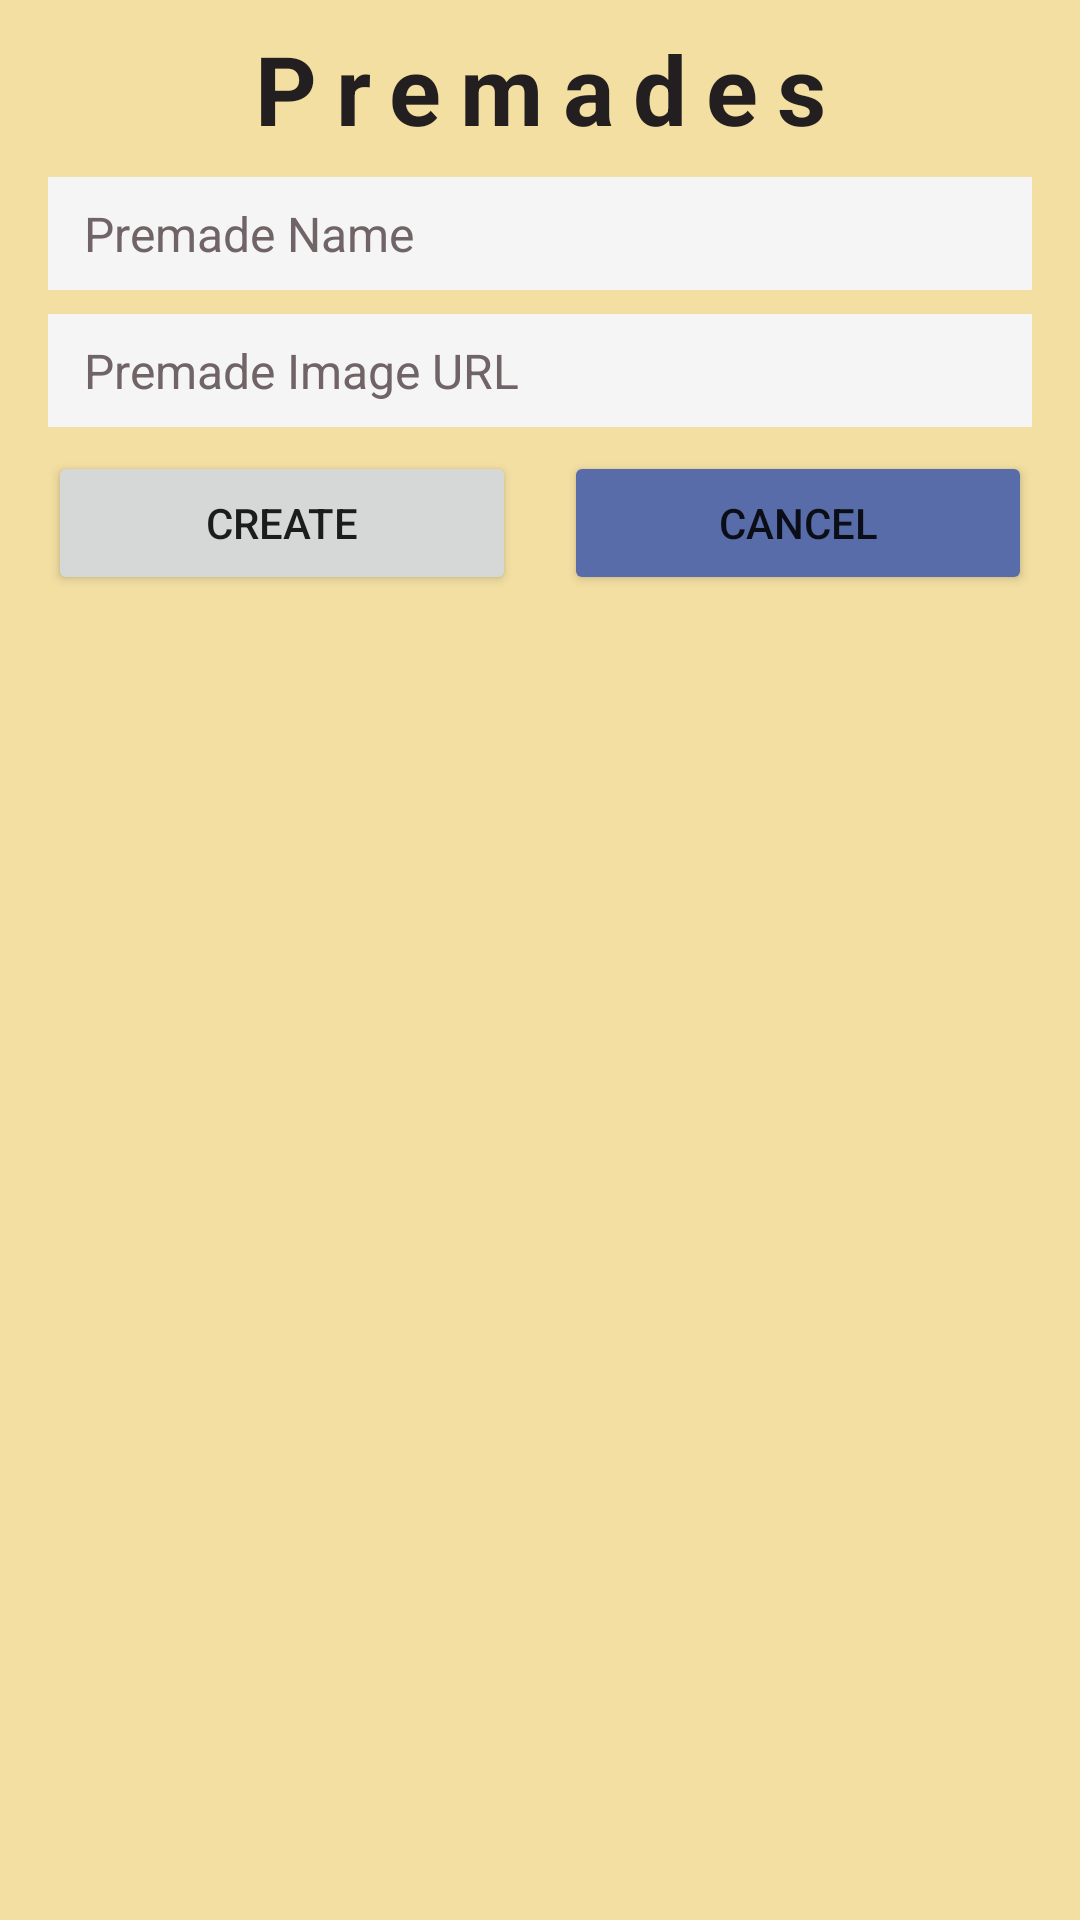

Reconstruct the res/layout file that produces this screen, plus the resources it refers to.
<!-- AndroidManifest.xml: application theme Theme.PizzaHub -->
<!-- res/layout/fragment_save_premade.xml -->
<?xml version="1.0" encoding="utf-8"?>
<androidx.constraintlayout.widget.ConstraintLayout xmlns:android="http://schemas.android.com/apk/res/android"
    xmlns:app="http://schemas.android.com/apk/res-auto"
    xmlns:tools="http://schemas.android.com/tools"
    android:layout_width="match_parent"
    android:layout_height="match_parent"
    android:background="@color/yellow"
    tools:context=".fragments.admin.SavePremadeFragment">

    <TextView
        android:id="@+id/textViewSavePremadeTitle"
        style="@style/title"
        android:layout_width="wrap_content"
        android:layout_height="wrap_content"
        android:layout_marginTop="8dp"
        android:text="Premades"
        app:layout_constraintEnd_toEndOf="parent"
        app:layout_constraintStart_toStartOf="parent"
        app:layout_constraintTop_toTopOf="parent" />

    <EditText
        android:id="@+id/editTextPremadeName"
        style="@style/input_text"
        android:layout_width="0dp"
        android:layout_height="wrap_content"
        android:layout_marginStart="16dp"
        android:layout_marginTop="8dp"
        android:layout_marginEnd="16dp"
        android:ems="10"
        android:hint="@string/premade_name"
        android:importantForAutofill="no"
        android:inputType="text"
        app:layout_constraintEnd_toEndOf="parent"
        app:layout_constraintStart_toStartOf="parent"
        app:layout_constraintTop_toBottomOf="@+id/textViewSavePremadeTitle"
        tools:ignore="TouchTargetSizeCheck" />

    <EditText
        android:id="@+id/editTextPremadeImageUrl"
        style="@style/input_text"
        android:layout_width="0dp"
        android:layout_height="wrap_content"
        android:layout_marginStart="16dp"
        android:layout_marginTop="8dp"
        android:layout_marginEnd="16dp"
        android:ems="10"
        android:hint="@string/premade_image_url"
        android:importantForAutofill="no"
        android:inputType="textUri"
        app:layout_constraintEnd_toEndOf="parent"
        app:layout_constraintStart_toStartOf="parent"
        app:layout_constraintTop_toBottomOf="@+id/editTextPremadeName"
        tools:ignore="TouchTargetSizeCheck" />

    <Button
        android:id="@+id/buttonPremadeSave"
        android:layout_width="0dp"
        android:layout_height="wrap_content"
        android:layout_marginStart="16dp"
        android:layout_marginTop="8dp"
        android:layout_marginEnd="8dp"
        android:text="@string/create_button"
        app:layout_constraintEnd_toStartOf="@+id/buttonPremadeCancel"
        app:layout_constraintHorizontal_bias="0.5"
        app:layout_constraintStart_toStartOf="parent"
        app:layout_constraintTop_toBottomOf="@+id/editTextPremadeImageUrl"
        tools:ignore="TextContrastCheck" />

    <androidx.recyclerview.widget.RecyclerView
        android:id="@+id/recyclerViewPremadeToppings"
        android:layout_width="0dp"
        android:layout_height="0dp"
        android:layout_marginTop="8dp"
        app:layout_constraintBottom_toBottomOf="parent"
        app:layout_constraintEnd_toEndOf="parent"
        app:layout_constraintStart_toStartOf="parent"
        app:layout_constraintTop_toBottomOf="@+id/buttonPremadeSave" />

    <Button
        android:id="@+id/buttonPremadeCancel"
        android:layout_width="0dp"
        android:layout_height="wrap_content"
        android:layout_marginStart="8dp"
        android:layout_marginEnd="16dp"
        android:text="@string/cancel_button"
        android:backgroundTint="@color/blue"
        app:layout_constraintBottom_toBottomOf="@+id/buttonPremadeSave"
        app:layout_constraintEnd_toEndOf="parent"
        app:layout_constraintHorizontal_bias="0.5"
        app:layout_constraintStart_toEndOf="@+id/buttonPremadeSave"
        app:layout_constraintTop_toTopOf="@+id/buttonPremadeSave" />

</androidx.constraintlayout.widget.ConstraintLayout>
<!-- resources referenced by this layout -->
<resources>
  <color name="blue">#FF576CA8</color>
  <color name="yellow">#FFF3DFA2</color>
  <string name="cancel_button">Cancel</string>
  <string name="create_button">Create</string>
  <string name="premade_image_url">Premade Image URL</string>
  <string name="premade_name">Premade Name</string>
  <style name="input_text">
          <item name="android:background">@color/light</item>
          <item name="android:paddingStart">12sp</item>
          <item name="android:paddingEnd">12sp</item>
          <item name="android:paddingTop">8sp</item>
          <item name="android:paddingBottom">8sp</item>
          <item name="android:textColorHint">@color/grey</item>
          <item name="android:textSize">16sp</item>
      </style>
  <style name="title">
          <item name="android:textSize">32sp</item>
          <item name="android:textStyle">bold</item>
          <item name="android:letterSpacing">0.2</item>
          <item name="android:textColor">@color/dark</item>
      </style>
  <style name="Theme.PizzaHub" parent="Theme.MaterialComponents.DayNight.DarkActionBar">
          
          <item name="colorPrimary">@color/red</item>
          <item name="colorPrimaryVariant">@color/blue</item>
          <item name="colorOnPrimary">@color/light</item>
          
          <item name="colorSecondary">@color/yellow</item>
          <item name="colorSecondaryVariant">@color/grey</item>
          <item name="colorOnSecondary">@color/dark</item>
          
          <item name="android:statusBarColor" tools:targetApi="l">?attr/colorPrimaryVariant</item>
          
      </style>
  <color name="light">#FFF5F5F5</color>
  <color name="grey">#FF706467</color>
  <color name="dark">#FF231F20</color>
  <color name="red">#FFBB4430</color>
</resources>
